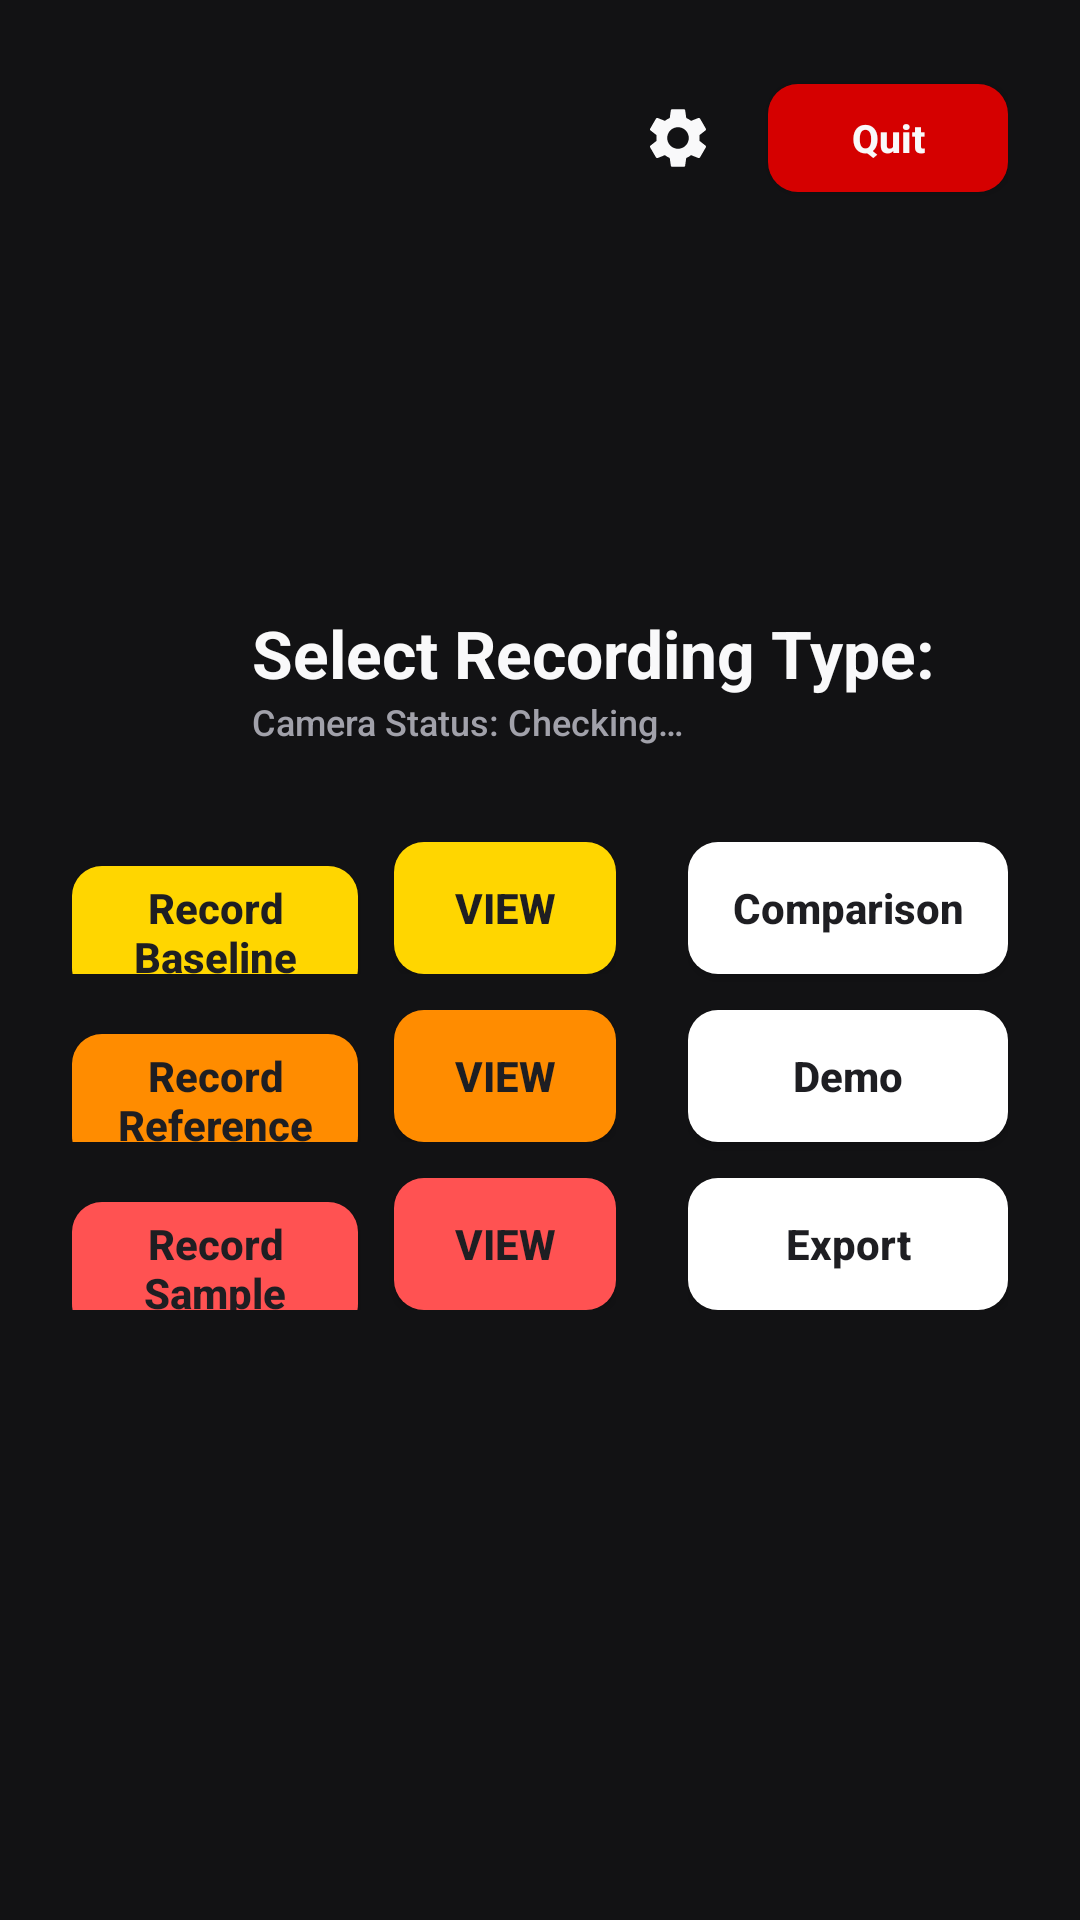

Write the Android layout XML for this screen, with the resource values it uses.
<!-- AndroidManifest.xml: application theme Theme.FlaCo -->
<!-- res/layout/activity_main_menu.xml -->
<?xml version="1.0" encoding="utf-8"?>
<androidx.constraintlayout.widget.ConstraintLayout xmlns:android="http://schemas.android.com/apk/res/android"
    xmlns:app="http://schemas.android.com/apk/res-auto"
    android:layout_width="match_parent"
    android:layout_height="match_parent"
    android:background="@color/background_dark"
    android:padding="24dp">

    
    <LinearLayout
        android:id="@+id/llTopActions"
        android:layout_width="wrap_content"
        android:layout_height="wrap_content"
        android:orientation="horizontal"
        android:gravity="center_vertical"
        app:layout_constraintEnd_toEndOf="parent"
        app:layout_constraintTop_toTopOf="parent">

        <ImageButton
            android:id="@+id/btnSettings"
            android:layout_width="44dp"
            android:layout_height="44dp"
            android:background="?attr/selectableItemBackgroundBorderless"
            android:src="@drawable/ic_settings_gear"
            android:contentDescription="@string/btn_settings"
            android:padding="10dp"
            android:scaleType="fitCenter" />

        <Space
            android:layout_width="8dp"
            android:layout_height="1dp" />

        <Button
            android:id="@+id/btnQuit"
            android:layout_width="80dp"
            android:layout_height="36dp"
            android:background="@drawable/bg_button_red"
            android:text="@string/btn_quit"
            android:textAllCaps="false"
            android:textColor="@color/text_primary"
            android:textSize="13sp"
            android:textStyle="bold" />
    </LinearLayout>

    
    <androidx.constraintlayout.widget.ConstraintLayout
        android:id="@+id/mainContainer"
        android:layout_width="0dp"
        android:layout_height="wrap_content"
        app:layout_constraintBottom_toBottomOf="parent"
        app:layout_constraintEnd_toEndOf="parent"
        app:layout_constraintStart_toStartOf="parent"
        app:layout_constraintTop_toTopOf="parent"
        app:layout_constraintWidth_max="720dp">

        <ImageView
            android:id="@+id/imgLogo"
            android:layout_width="44dp"
            android:layout_height="44dp"
            android:contentDescription="@string/logo_desc"
            android:src="@drawable/flaminco_logo"
            app:layout_constraintStart_toStartOf="parent"
            app:layout_constraintTop_toTopOf="parent" />

        <LinearLayout
            android:id="@+id/llHeaderTitle"
            android:layout_width="0dp"
            android:layout_height="wrap_content"
            android:layout_marginStart="16dp"
            android:orientation="vertical"
            app:layout_constraintBottom_toBottomOf="@id/imgLogo"
            app:layout_constraintEnd_toEndOf="parent"
            app:layout_constraintStart_toEndOf="@id/imgLogo"
            app:layout_constraintTop_toTopOf="@id/imgLogo">

            <TextView
                android:layout_width="match_parent"
                android:layout_height="wrap_content"
                android:text="@string/select_recording_type"
                android:textColor="@color/text_primary"
                android:textSize="22sp"
                android:textStyle="bold" />

            <TextView
                android:id="@+id/tvCameraInfo"
                android:layout_width="match_parent"
                android:layout_height="wrap_content"
                android:fontFamily="sans-serif-medium"
                android:text="@string/camera_status_checking"
                android:textColor="@color/camera_status_neutral"
                android:textSize="12sp" />
        </LinearLayout>

        <androidx.constraintlayout.widget.ConstraintLayout
            android:layout_width="0dp"
            android:layout_height="wrap_content"
            android:layout_marginTop="32dp"
            app:layout_constraintEnd_toEndOf="parent"
            app:layout_constraintStart_toStartOf="parent"
            app:layout_constraintTop_toBottomOf="@id/llHeaderTitle">

            <LinearLayout
                android:id="@+id/llRecordCol"
                android:layout_width="0dp"
                android:layout_height="wrap_content"
                android:orientation="vertical"
                app:layout_constraintEnd_toStartOf="@+id/llSystemCol"
                app:layout_constraintHorizontal_weight="1.7"
                app:layout_constraintStart_toStartOf="parent"
                app:layout_constraintTop_toTopOf="parent">

                <LinearLayout
                    android:layout_width="match_parent"
                    android:layout_height="wrap_content"
                    android:layout_marginBottom="12dp"
                    android:orientation="horizontal">

                    <Button
                        android:id="@+id/btnRecordBaseline"
                        android:layout_width="0dp"
                        android:layout_height="44dp"
                        android:layout_weight="1"
                        android:background="@drawable/bg_button_blue"
                        android:text="@string/btn_record_baseline"
                        android:textAllCaps="false"
                        android:textColor="@color/text_dark_btn"
                        android:textSize="14sp"
                        android:textStyle="bold" />

                    <Space
                        android:layout_width="12dp"
                        android:layout_height="1dp" />

                    <Button
                        android:id="@+id/btnViewBaseline"
                        android:layout_width="74dp"
                        android:layout_height="44dp"
                        android:background="@drawable/bg_button_blue"
                        android:text="@string/btn_view"
                        android:textAllCaps="false"
                        android:textColor="@color/text_dark_btn"
                        android:textSize="14sp"
                        android:textStyle="bold" />
                </LinearLayout>

                <LinearLayout
                    android:layout_width="match_parent"
                    android:layout_height="wrap_content"
                    android:layout_marginBottom="12dp"
                    android:orientation="horizontal">

                    <Button
                        android:id="@+id/btnRecordReference"
                        android:layout_width="0dp"
                        android:layout_height="44dp"
                        android:layout_weight="1"
                        android:background="@drawable/bg_button_orange"
                        android:text="@string/btn_record_reference"
                        android:textAllCaps="false"
                        android:textColor="@color/text_dark_btn"
                        android:textSize="14sp"
                        android:textStyle="bold" />

                    <Space
                        android:layout_width="12dp"
                        android:layout_height="1dp" />

                    <Button
                        android:id="@+id/btnViewReference"
                        android:layout_width="74dp"
                        android:layout_height="44dp"
                        android:background="@drawable/bg_button_orange"
                        android:text="@string/btn_view"
                        android:textAllCaps="false"
                        android:textColor="@color/text_dark_btn"
                        android:textSize="14sp"
                        android:textStyle="bold" />
                </LinearLayout>

                <LinearLayout
                    android:layout_width="match_parent"
                    android:layout_height="wrap_content"
                    android:orientation="horizontal">

                    <Button
                        android:id="@+id/btnRecordSample"
                        android:layout_width="0dp"
                        android:layout_height="44dp"
                        android:layout_weight="1"
                        android:background="@drawable/bg_button_green"
                        android:text="@string/btn_record_sample"
                        android:textAllCaps="false"
                        android:textColor="@color/text_dark_btn"
                        android:textSize="14sp"
                        android:textStyle="bold" />

                    <Space
                        android:layout_width="12dp"
                        android:layout_height="1dp" />

                    <Button
                        android:id="@+id/btnViewSample"
                        android:layout_width="74dp"
                        android:layout_height="44dp"
                        android:background="@drawable/bg_button_green"
                        android:text="@string/btn_view"
                        android:textAllCaps="false"
                        android:textColor="@color/text_dark_btn"
                        android:textSize="14sp"
                        android:textStyle="bold" />
                </LinearLayout>
            </LinearLayout>

            <LinearLayout
                android:id="@+id/llSystemCol"
                android:layout_width="0dp"
                android:layout_height="wrap_content"
                android:layout_marginStart="24dp"
                android:orientation="vertical"
                app:layout_constraintEnd_toEndOf="parent"
                app:layout_constraintHorizontal_weight="1"
                app:layout_constraintStart_toEndOf="@id/llRecordCol"
                app:layout_constraintTop_toTopOf="parent">

                <Button
                    android:id="@+id/btnCompare"
                    android:layout_width="match_parent"
                    android:layout_height="44dp"
                    android:layout_marginBottom="12dp"
                    android:background="@drawable/bg_button_white"
                    android:text="@string/btn_comp"
                    android:textAllCaps="false"
                    android:textColor="@color/text_dark_btn"
                    android:textSize="14sp"
                    android:textStyle="bold" />

                <Button
                    android:id="@+id/btnLoadDemo"
                    android:layout_width="match_parent"
                    android:layout_height="44dp"
                    android:layout_marginBottom="12dp"
                    android:background="@drawable/bg_button_white"
                    android:text="@string/btn_load_demo"
                    android:textAllCaps="false"
                    android:textColor="@color/text_dark_btn"
                    android:textSize="14sp"
                    android:textStyle="bold" />

                <Button
                    android:id="@+id/btnExport"
                    android:layout_width="match_parent"
                    android:layout_height="44dp"
                    android:background="@drawable/bg_button_white"
                    android:text="@string/btn_export"
                    android:textAllCaps="false"
                    android:textColor="@color/text_dark_btn"
                    android:textSize="14sp"
                    android:textStyle="bold" />
            </LinearLayout>
        </androidx.constraintlayout.widget.ConstraintLayout>
    </androidx.constraintlayout.widget.ConstraintLayout>
</androidx.constraintlayout.widget.ConstraintLayout>
<!-- resources referenced by this layout -->
<resources>
  <color name="background_dark">#121214</color>
  <color name="camera_status_neutral">#A1A1AA</color>
  <color name="text_dark_btn">#1E1E22</color>
  <color name="text_primary">#F9F9FA</color>
  <!-- drawable bg_button_blue (drawable) -->
  <?xml version="1.0" encoding="utf-8"?>
  <ripple xmlns:android="http://schemas.android.com/apk/res/android"
      android:color="#20000000">
      <item>
          <shape>
              <solid android:color="@color/btn_baseline" />
              <corners android:radius="10dp" />
          </shape>
      </item>
  </ripple>
  <!-- drawable bg_button_green (drawable) -->
  <?xml version="1.0" encoding="utf-8"?>
  <ripple xmlns:android="http://schemas.android.com/apk/res/android"
      android:color="#20000000">
      <item>
          <shape>
              <solid android:color="@color/btn_sample" />
              <corners android:radius="10dp" />
          </shape>
      </item>
  </ripple>
  <!-- drawable bg_button_orange (drawable) -->
  <?xml version="1.0" encoding="utf-8"?>
  <ripple xmlns:android="http://schemas.android.com/apk/res/android"
      android:color="#20000000">
      <item>
          <shape>
              <solid android:color="@color/btn_reference" />
              <corners android:radius="10dp" />
          </shape>
      </item>
  </ripple>
  <!-- drawable bg_button_red (drawable) -->
  <?xml version="1.0" encoding="utf-8"?>
  <ripple xmlns:android="http://schemas.android.com/apk/res/android"
      android:color="#20FFFFFF">
      <item>
          <shape>
              <solid android:color="@color/btn_exit" />
              <corners android:radius="10dp" />
          </shape>
      </item>
  </ripple>
  <!-- drawable bg_button_white (drawable) -->
  <?xml version="1.0" encoding="utf-8"?>
  <ripple xmlns:android="http://schemas.android.com/apk/res/android"
      android:color="#20000000">
      <item>
          <shape>
              <solid android:color="@color/btn_highlight" />
              <corners android:radius="10dp" />
          </shape>
      </item>
  </ripple>
  <string name="btn_comp">Comparison</string>
  <string name="btn_export">Export</string>
  <string name="btn_load_demo">Demo</string>
  <string name="btn_quit">Quit</string>
  <string name="btn_record_baseline">Record Baseline</string>
  <string name="btn_record_reference">Record Reference</string>
  <string name="btn_record_sample">Record Sample</string>
  <string name="btn_settings">Settings</string>
  <string name="btn_view">VIEW</string>
  <string name="camera_status_checking">Camera Status: Checking…</string>
  <string name="logo_desc">Logo</string>
  <string name="select_recording_type">Select Recording Type:</string>
  <style name="Theme.FlaCo" parent="Theme.AppCompat.Light.NoActionBar">
          
          <item name="android:statusBarColor">?attr/colorPrimary</item>
          
      </style>
  <color name="btn_baseline">#FFD600</color>
  <color name="btn_sample">#FF5252</color>
  <color name="btn_reference">#FF8C00</color>
  <color name="btn_exit">#D50000</color>
  <color name="btn_highlight">#FFFFFF</color>
</resources>
